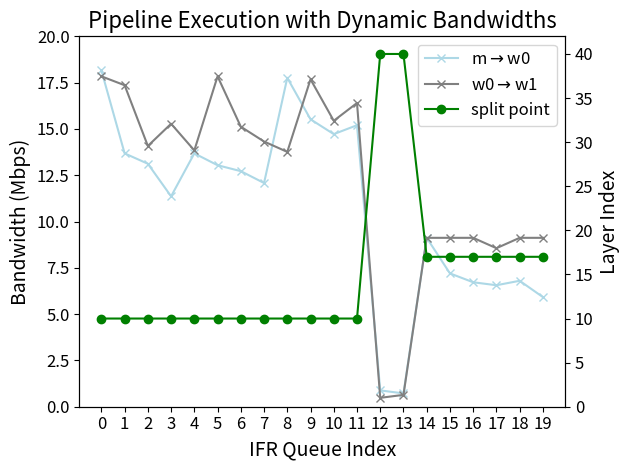

Here is the Python script that generated this plot:
import matplotlib.pyplot as plt
import numpy as np

# 数据
ifr_queue = list(range(0, 20))
w0_bandwidths = [2.27, 1.71, 1.64, 1.42, 1.71, 1.63, 1.59, 1.51, 2.22, 1.94, 1.84, 1.90, 0.11, 0.09, 1.14, 0.90, 0.84, 0.82, 0.85, 0.74] 
w1_bandwidths = [2.23, 2.17, 1.76, 1.91, 1.73, 2.23, 1.89, 1.79, 1.72, 2.21, 1.93, 2.05, 0.06, 0.08, 1.14, 1.14, 1.14, 1.07, 1.14, 1.14]
# 将 w0_bandwidths 和 w1_bandwidths 的值都乘以 8
w0_bandwidths = [x * 8 for x in w0_bandwidths]
w1_bandwidths = [x * 8 for x in w1_bandwidths]

best_split_points = [10, 10, 10, 10, 10, 10, 10, 10, 10, 10, 10, 10, 40, 40, 17, 17, 17, 17, 17, 17]

# 创建图表
fig, ax1 = plt.subplots()

# 绘制 w0 和 w1 的带宽折线图，并添加点标记
ax1.plot(ifr_queue, w0_bandwidths, color='lightblue', marker='x', label=r'm$\rightarrow$w0')  # 浅绿色
ax1.plot(ifr_queue, w1_bandwidths, color='gray', marker='x', label=r'w0$\rightarrow$w1')  # 浅蓝色

# 设置第一个 y 轴
ax1.set_xlabel('IFR Queue Index', fontsize=14)
ax1.set_ylabel('Bandwidth (Mbps)', fontsize=14)
ax1.tick_params(axis='both', which='major', labelsize=12)
ax1.set_xticks(ifr_queue)  # 设置横坐标显示 0-19 的整数
ax1.set_ylim(0, 20)  # 设置 y 轴范围为 0-20

# 创建第二个 y 轴
ax2 = ax1.twinx()
ax2.plot(ifr_queue, best_split_points, color='green', marker='o', label='split point')  # 绿色

# 设置第二个 y 轴
ax2.set_ylabel('Layer Index', fontsize=14)
ax2.tick_params(axis='both', which='major', labelsize=12)
ax2.set_ylim(0, 42)  # 设置 y 轴范围为 0-42

# 添加图例
lines_1, labels_1 = ax1.get_legend_handles_labels()
lines_2, labels_2 = ax2.get_legend_handles_labels()
ax1.legend(lines_1 + lines_2, labels_1 + labels_2, loc='upper right', fontsize=12)

# 添加标题
plt.title('Pipeline Execution with Dynamic Bandwidths', fontsize=16)

# 显示图表
plt.tight_layout()  # 调整布局以防止标签被裁剪
plt.savefig('pipeline_dynamic_bandwidths.png', dpi=300)  # 保存图表为 PNG 文件
